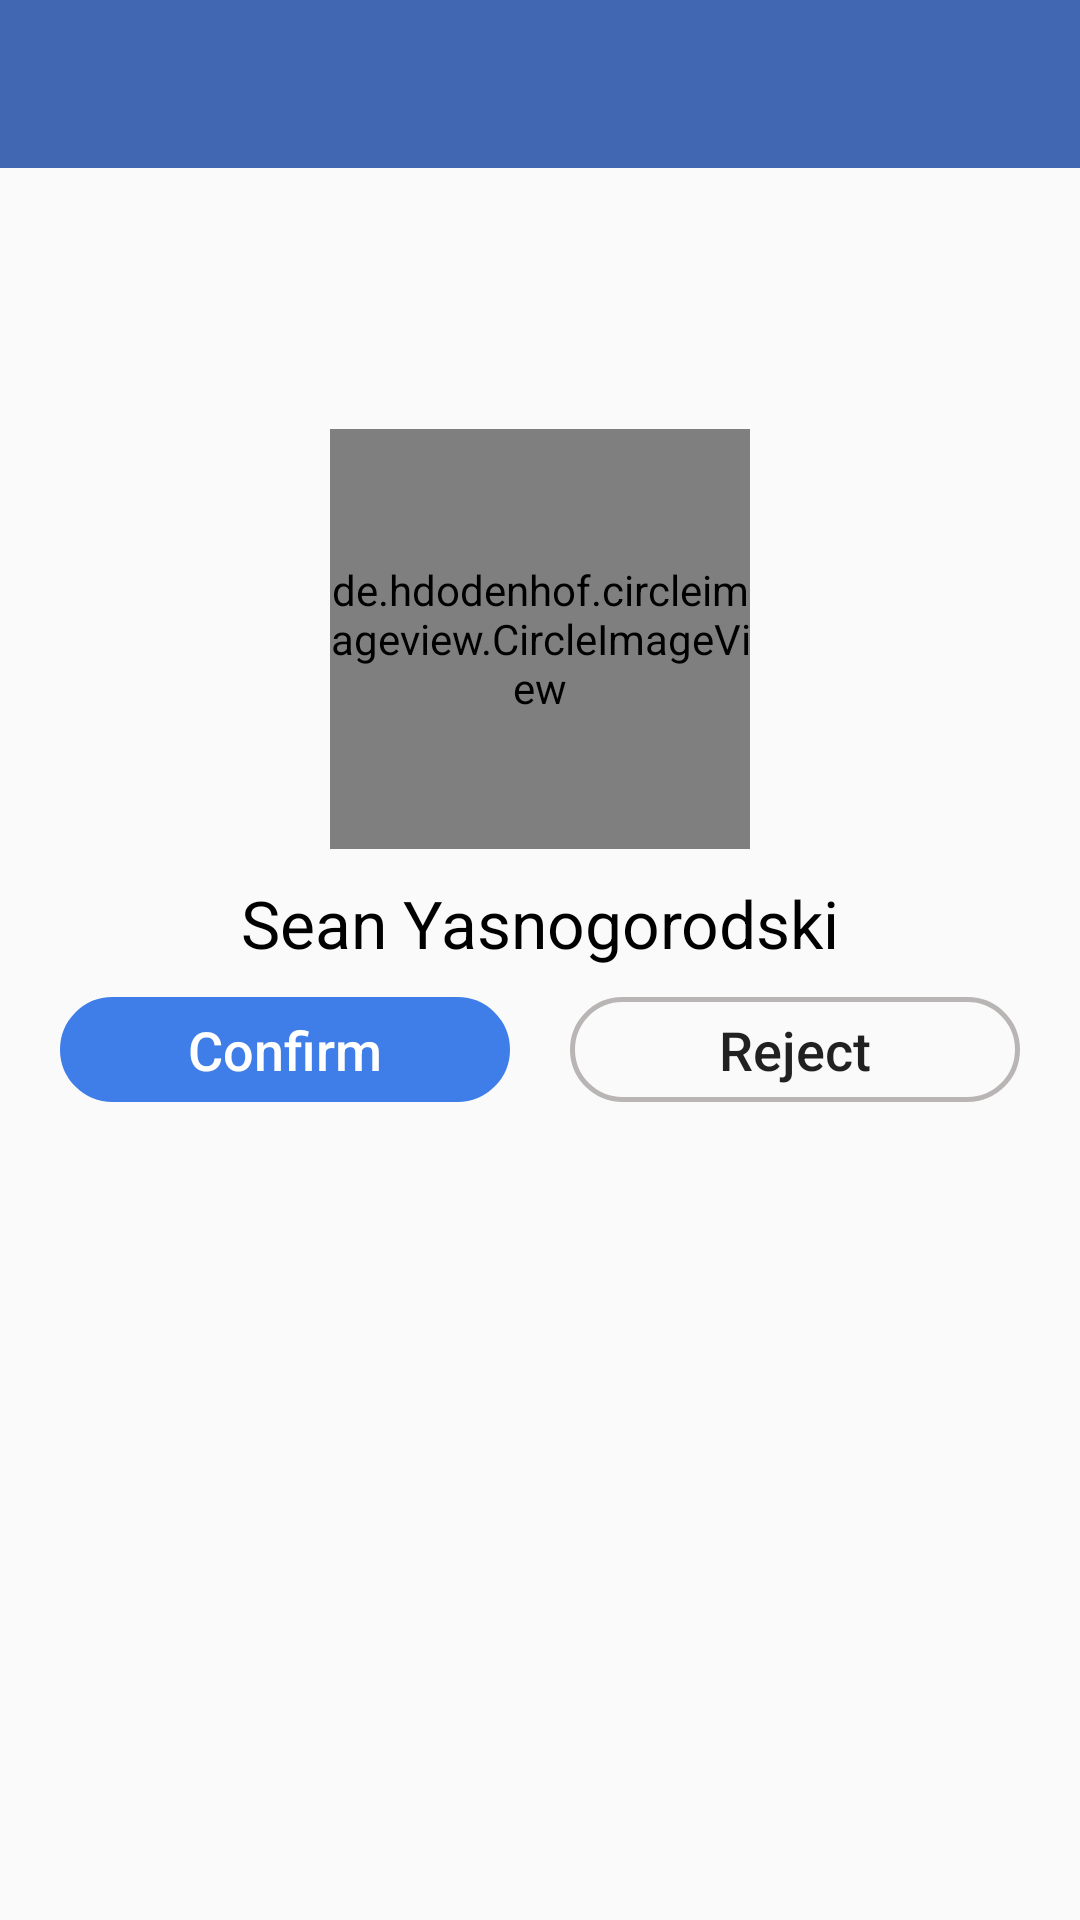

Write the Android layout XML for this screen, with the resource values it uses.
<!-- AndroidManifest.xml: application theme AppTheme -->
<!-- res/layout/activity_profile.xml -->
<?xml version="1.0" encoding="utf-8"?>
<LinearLayout xmlns:android="http://schemas.android.com/apk/res/android"
    xmlns:app="http://schemas.android.com/apk/res-auto"
    xmlns:tools="http://schemas.android.com/tools"
    android:layout_width="match_parent"
    android:layout_height="match_parent"
    android:orientation="vertical"
    tools:context=".activities.ProfileActivity">

    <android.support.v7.widget.Toolbar
        android:layout_width="match_parent"
        android:layout_height="wrap_content"
        android:id="@+id/profile_toolbar"
        android:background="@color/colorPrimary"
        android:minHeight="?attr/actionBarSize"
        android:theme="@style/ThemeOverlay.AppCompat.Dark.ActionBar"
        app:popupTheme="@style/ThemeOverlay.AppCompat.Light">

    </android.support.v7.widget.Toolbar>

    <RelativeLayout
        android:layout_width="match_parent"
        android:layout_height="wrap_content">

        <ImageView
            android:id="@+id/profile_backgroundImage"
            android:layout_width="match_parent"
            android:layout_height="157dp"
            android:layout_alignParentTop="true"
            android:scaleType="fitXY"
            app:srcCompat="@drawable/gray_background" />

    <de.hdodenhof.circleimageview.CircleImageView
        android:id="@+id/profile_profile_image"
        android:layout_width="140dp"
        android:layout_height="140dp"
        android:layout_alignParentTop="true"
        android:layout_centerHorizontal="true"
        android:layout_marginTop="87dp"
        android:src="@drawable/profile_default" />
    </RelativeLayout>

    <TextView
        android:id="@+id/profile_full_name"
        android:layout_width="match_parent"
        android:layout_height="wrap_content"
        android:layout_marginTop="10dp"
        android:gravity="center"
        android:textColor="#000"
        android:textSize="22dp"
        android:text="Sean Yasnogorodski" />

    <LinearLayout
        android:id="@+id/profile_confirm_reject_layout"
        android:layout_width="match_parent"
        android:layout_height="wrap_content"
        android:layout_marginTop="10dp"
        android:layout_marginLeft="20dp"
        android:layout_marginRight="20dp"
        android:layout_marginBottom="10dp"
        android:orientation="horizontal">

        <Button
            android:id="@+id/profile_confirm_request_button"
            android:layout_width="wrap_content"
            android:layout_height="35dp"
            android:layout_marginRight="10dp"
            android:layout_weight="1"
            android:background="@drawable/round_background"
            android:backgroundTint="#3F7DE8"
            android:textColor="#FFF"
            android:textAllCaps="false"
            android:textSize="18dp"
            android:text="Confirm" />

        <Button
            android:id="@+id/profile_reject_request_button"
            android:layout_width="wrap_content"
            android:layout_height="35dp"
            android:layout_marginLeft="10dp"
            android:layout_weight="1"
            android:background="@drawable/round_background"
            android:textAllCaps="false"
            android:textSize="18dp"
            android:text="Reject" />
    </LinearLayout>

    <LinearLayout
        android:layout_width="match_parent"
        android:layout_height="wrap_content"
        android:layout_marginTop="10dp"
        android:orientation="horizontal">

        <ImageView
            android:id="@+id/profile_add_friend"
            android:layout_width="wrap_content"
            android:layout_marginTop="5dp"
            android:layout_height="60dp"
            android:layout_weight="1"
            android:paddingLeft="30dp"
            app:srcCompat="@drawable/add_friend" />

        <ImageView
            android:id="@+id/profile_send_message"
            android:layout_width="wrap_content"
            android:layout_height="78dp"
            android:layout_weight="1"
            app:srcCompat="@drawable/send_message" />
    </LinearLayout>

</LinearLayout>
<!-- resources referenced by this layout -->
<resources>
  <color name="colorPrimary">#4166b2</color>
  <!-- drawable add_friend: png bitmap (drawable, 18203 bytes) -->
  <!-- drawable profile_default: jpg bitmap (drawable, 10003 bytes) -->
  <!-- drawable round_background (drawable) -->
  <?xml version="1.0" encoding="utf-8"?>
  <shape xmlns:android="http://schemas.android.com/apk/res/android">
  
      <stroke
          android:width="1.5dp"
          android:color="#b9b5b5" />
  
      <padding
          android:bottom="1dp"
          android:left="1dp"
          android:right="1dp"
          android:top="1dp" />
  
      <corners
          android:bottomLeftRadius="100dp"
          android:bottomRightRadius="100dp"
          android:topLeftRadius="100dp"
          android:topRightRadius="100dp" />
  
  </shape>
  <!-- drawable send_message: png bitmap (drawable, 18081 bytes) -->
  <style name="AppTheme" parent="Theme.AppCompat.Light.NoActionBar">
          
          <item name="colorPrimary">@color/colorPrimary</item>
          <item name="colorPrimaryDark">@color/colorPrimaryDark</item>
          <item name="colorAccent">@color/colorAccent</item>
      </style>
  <color name="colorPrimaryDark">#30467b</color>
  <color name="colorAccent">#FF4081</color>
</resources>
